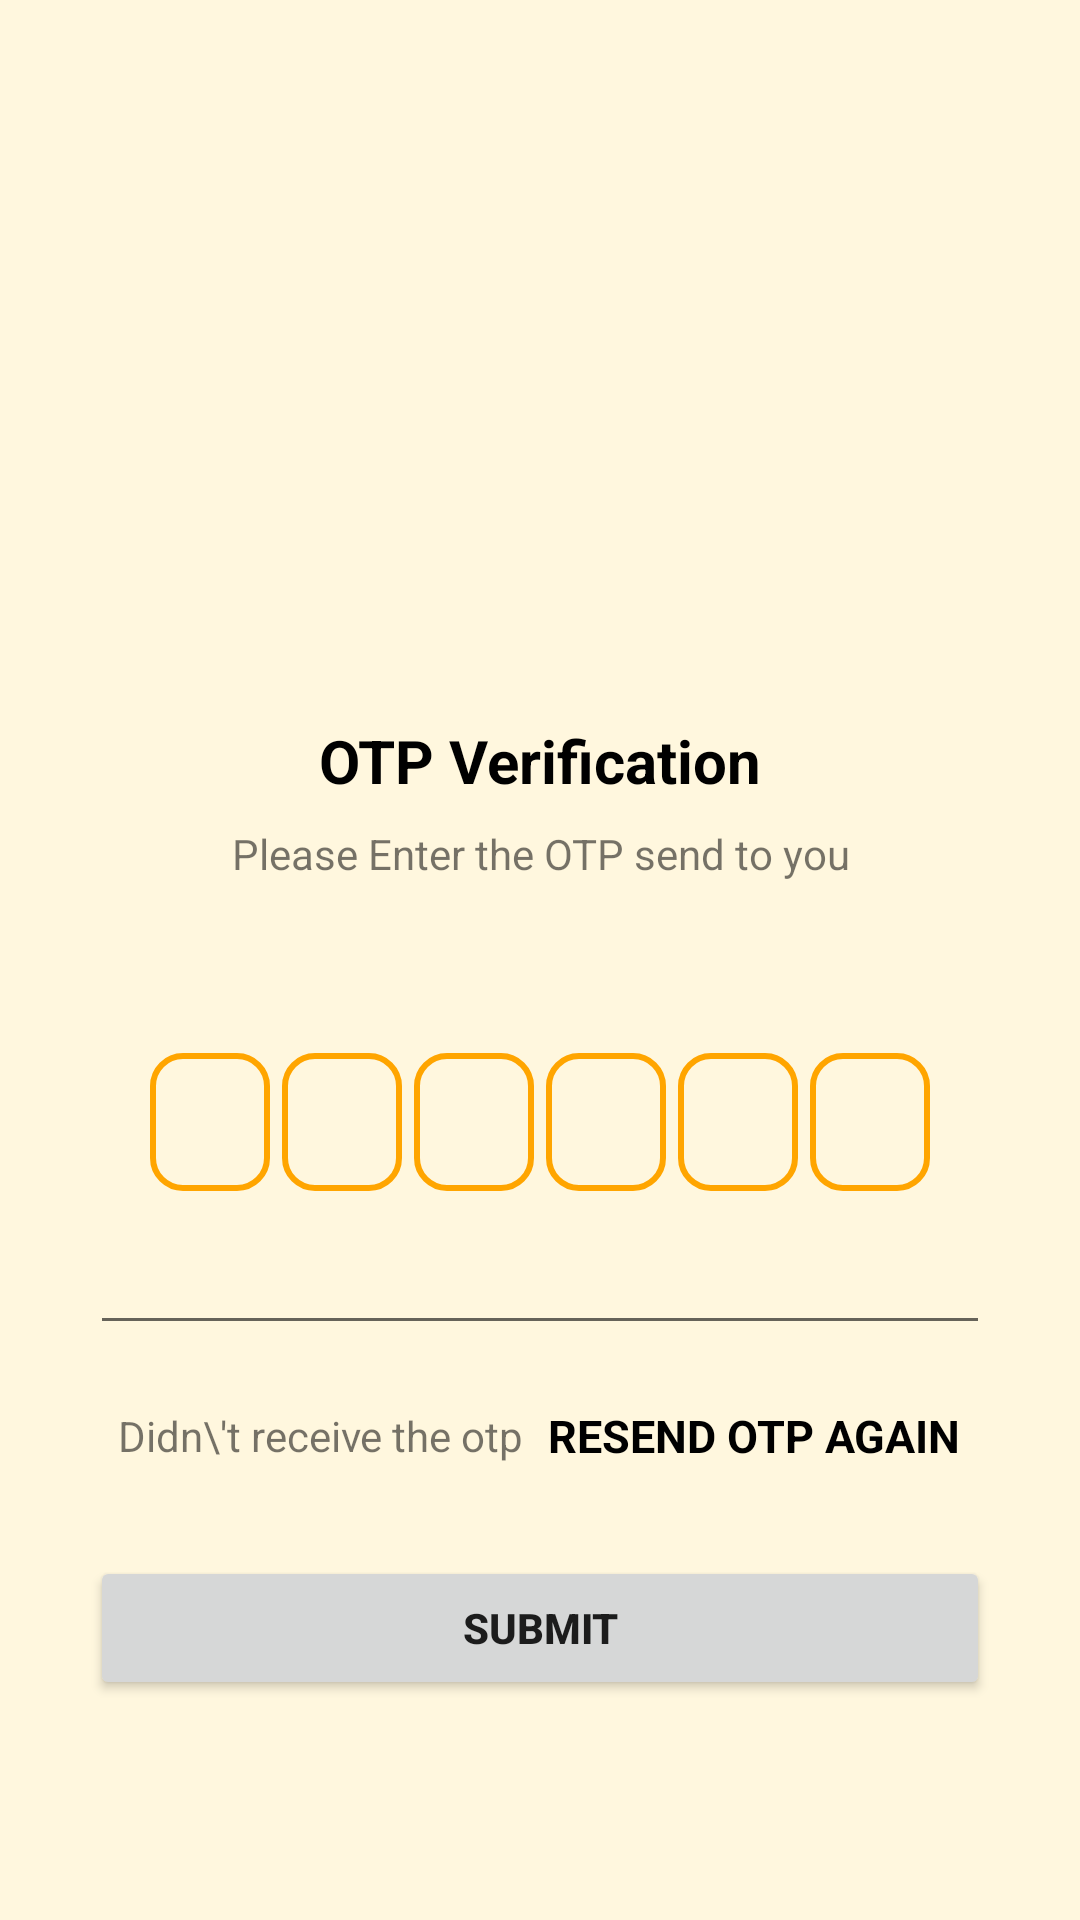

Write the Android layout XML for this screen, with the resource values it uses.
<!-- AndroidManifest.xml: application theme Theme.OTP_Verification_with_Firebase -->
<!-- res/layout/activity_verificationotptwo.xml -->
<?xml version="1.0" encoding="utf-8"?>
<ScrollView xmlns:android="http://schemas.android.com/apk/res/android"
    xmlns:app="http://schemas.android.com/apk/res-auto"
    xmlns:tools="http://schemas.android.com/tools"
    android:layout_width="match_parent"
    android:layout_height="match_parent"
    android:overScrollMode="never"
    android:scrollbars="none"
    android:background="#21FFC107"
    tools:context=".verificationotptwo">

    <LinearLayout
        android:layout_width="match_parent"
        android:layout_height="match_parent"
        android:gravity="center_horizontal"
        android:orientation="vertical">

    <ImageView
        android:layout_width="120dp"
        android:layout_height="120dp"
        android:layout_marginTop="90dp"
        android:id="@+id/image_sendotp"
        android:src="@drawable/receive"/>

    <TextView
        android:layout_width="wrap_content"
        android:layout_height="wrap_content"
        android:layout_marginTop="30dp"
        android:text="@string/otp_verification"
        android:textSize="20sp"
        android:textStyle="bold"
        android:textColor="#000000"/>

    <TextView
        android:layout_width="match_parent"
        android:layout_height="wrap_content"
        android:layout_marginStart="50dp"
        android:layout_marginLeft="50dp"
        android:layout_marginTop="8dp"
        android:layout_marginEnd="50dp"
        android:gravity="center"
        android:textSize="14sp"
        android:text="@string/please_enter_the_otp_send_to_you"/>

        <TextView
            android:layout_width="match_parent"
            android:layout_height="wrap_content"
            android:layout_marginStart="50dp"
            android:layout_marginLeft="50dp"
            android:layout_marginTop="8dp"
            android:layout_marginEnd="50dp"
            android:gravity="center"
            android:textSize="14sp"
            android:id="@+id/textmobileshownumber" />

        <LinearLayout
            android:layout_width="match_parent"
            android:layout_height="wrap_content"
            android:gravity="center"
            android:layout_marginTop="30dp"
            android:orientation="horizontal">
            <EditText
                android:layout_width="40dp"
                android:layout_height="46dp"
                android:id="@+id/inputotp1"
                android:background="@drawable/backgroundbox"
                android:gravity="center"
                android:imeOptions="actionNext"
                android:importantForAutofill="no"
                android:inputType="number"
                android:maxLength="1"
                android:textColor="@color/black"
                android:textStyle="bold"
                android:textSize="24sp"
                tools:ignore="LabelFor"/>
            <EditText
                android:layout_width="40dp"
                android:layout_height="46dp"
                android:id="@+id/inputotp2"
                android:layout_marginStart="4dp"
                android:layout_marginLeft="4dp"
                android:background="@drawable/backgroundbox"
                android:gravity="center"
                android:imeOptions="actionNext"
                android:importantForAutofill="no"
                android:inputType="number"
                android:maxLength="1"
                android:textColor="@color/black"
                android:textStyle="bold"
                android:textSize="24sp"
                tools:ignore="LabelFor"/>
            <EditText
                android:layout_width="40dp"
                android:layout_height="46dp"
                android:id="@+id/inputotp3"
                android:layout_marginStart="4dp"
                android:layout_marginLeft="4dp"
                android:background="@drawable/backgroundbox"
                android:gravity="center"
                android:imeOptions="actionNext"
                android:importantForAutofill="no"
                android:inputType="number"
                android:maxLength="1"
                android:textColor="@color/black"
                android:textStyle="bold"
                android:textSize="24sp"
                tools:ignore="LabelFor"/>
            <EditText
                android:layout_width="40dp"
                android:layout_height="46dp"
                android:id="@+id/inputotp4"
                android:layout_marginStart="4dp"
                android:layout_marginLeft="4dp"
                android:background="@drawable/backgroundbox"
                android:gravity="center"
                android:imeOptions="actionNext"
                android:importantForAutofill="no"
                android:inputType="number"
                android:maxLength="1"
                android:textColor="@color/black"
                android:textStyle="bold"
                android:textSize="24sp"
                tools:ignore="LabelFor"/>
            <EditText
                android:layout_width="40dp"
                android:layout_height="46dp"
                android:id="@+id/inputotp5"
                android:layout_marginStart="4dp"
                android:layout_marginLeft="4dp"
                android:background="@drawable/backgroundbox"
                android:gravity="center"
                android:imeOptions="actionNext"
                android:importantForAutofill="no"
                android:inputType="number"
                android:maxLength="1"
                android:textColor="@color/black"
                android:textStyle="bold"
                android:textSize="24sp"
                tools:ignore="LabelFor"/>
            <EditText
                android:layout_width="40dp"
                android:layout_height="46dp"
                android:id="@+id/inputotp6"
                android:layout_marginStart="4dp"
                android:layout_marginLeft="4dp"
                android:background="@drawable/backgroundbox"
                android:gravity="center"
                android:imeOptions="actionNext"
                android:importantForAutofill="no"
                android:inputType="number"
                android:maxLength="1"
                android:textColor="@color/black"
                android:textStyle="bold"
                android:textSize="24sp"
                tools:ignore="LabelFor"/>

        </LinearLayout>

        <EditText
            android:layout_width="match_parent"
            android:layout_height="wrap_content"
            android:layout_marginRight="30dp"
            android:layout_marginLeft="30dp"
            android:layout_marginTop="10dp"
            android:id="@+id/editText_otp"/>

        <LinearLayout
            android:layout_width="match_parent"
            android:layout_height="wrap_content"
            android:layout_marginTop="20dp"
            android:orientation="horizontal"
            android:gravity="center">

            <TextView
                android:layout_width="wrap_content"
                android:layout_height="wrap_content"
                android:textSize="14sp"
                android:text="Didn\'t receive the otp"/>

            <TextView
                android:layout_width="wrap_content"
                android:layout_height="wrap_content"
                android:id="@+id/textresendotp"
                android:layout_marginStart="8dp"
                android:layout_marginLeft="8dp"
                android:text="@string/resend_otp_again"
                android:textSize="15sp"
                android:textStyle="bold"
                android:textColor="@color/black"/>


        </LinearLayout>

        <FrameLayout
            android:layout_width="match_parent"
            android:layout_height="wrap_content">
            <Button
                android:layout_width="match_parent"
                android:layout_height="wrap_content"
                android:text="@string/submit"
                android:layout_margin="30dp"
                android:textStyle="bold"
                android:id="@+id/otpsubmit"/>
            <ProgressBar
                android:layout_width="35dp"
                android:layout_height="35dp"
                android:layout_gravity="center"
                android:visibility="gone"
                android:id="@+id/progressbar_sending_otp"/>
        </FrameLayout>



    </LinearLayout>

</ScrollView>
<!-- resources referenced by this layout -->
<resources>
  <!-- drawable backgroundbox (drawable) -->
  <?xml version="1.0" encoding="utf-8"?>
  <shape xmlns:android="http://schemas.android.com/apk/res/android"
      android:shape="rectangle">
  
      <stroke android:width="2dp"
          android:color="#ffa500"/>
          <corners android:radius="10dp"/>
  
  </shape>
  <string name="otp_verification">OTP Verification</string>
  <string name="please_enter_the_otp_send_to_you">Please Enter the OTP send to you</string>
  <string name="resend_otp_again">RESEND OTP AGAIN</string>
  <string name="submit">Submit</string>
  <style name="Theme.OTP_Verification_with_Firebase" parent="Theme.MaterialComponents.DayNight.NoActionBar">
          
          <item name="colorPrimary">@color/purple_500</item>
          <item name="colorPrimaryVariant">@color/purple_700</item>
          <item name="colorOnPrimary">@color/white</item>
          
          <item name="colorSecondary">@color/teal_200</item>
          <item name="colorSecondaryVariant">@color/teal_700</item>
          <item name="colorOnSecondary">@color/black</item>
          
          <item name="android:statusBarColor" tools:targetApi="l">?attr/colorPrimaryVariant</item>
          
      </style>
  <!-- not gathered from this repository: default colours our renderer supplied (Android Studio template values) -->
  <color name="purple_500">#FF6200EE</color>
  <color name="purple_700">#FF3700B3</color>
  <color name="teal_200">#FF03DAC5</color>
  <color name="teal_700">#FF018786</color>
  <color name="black">#FF000000</color>
  <color name="white">#FFFFFFFF</color>
</resources>
